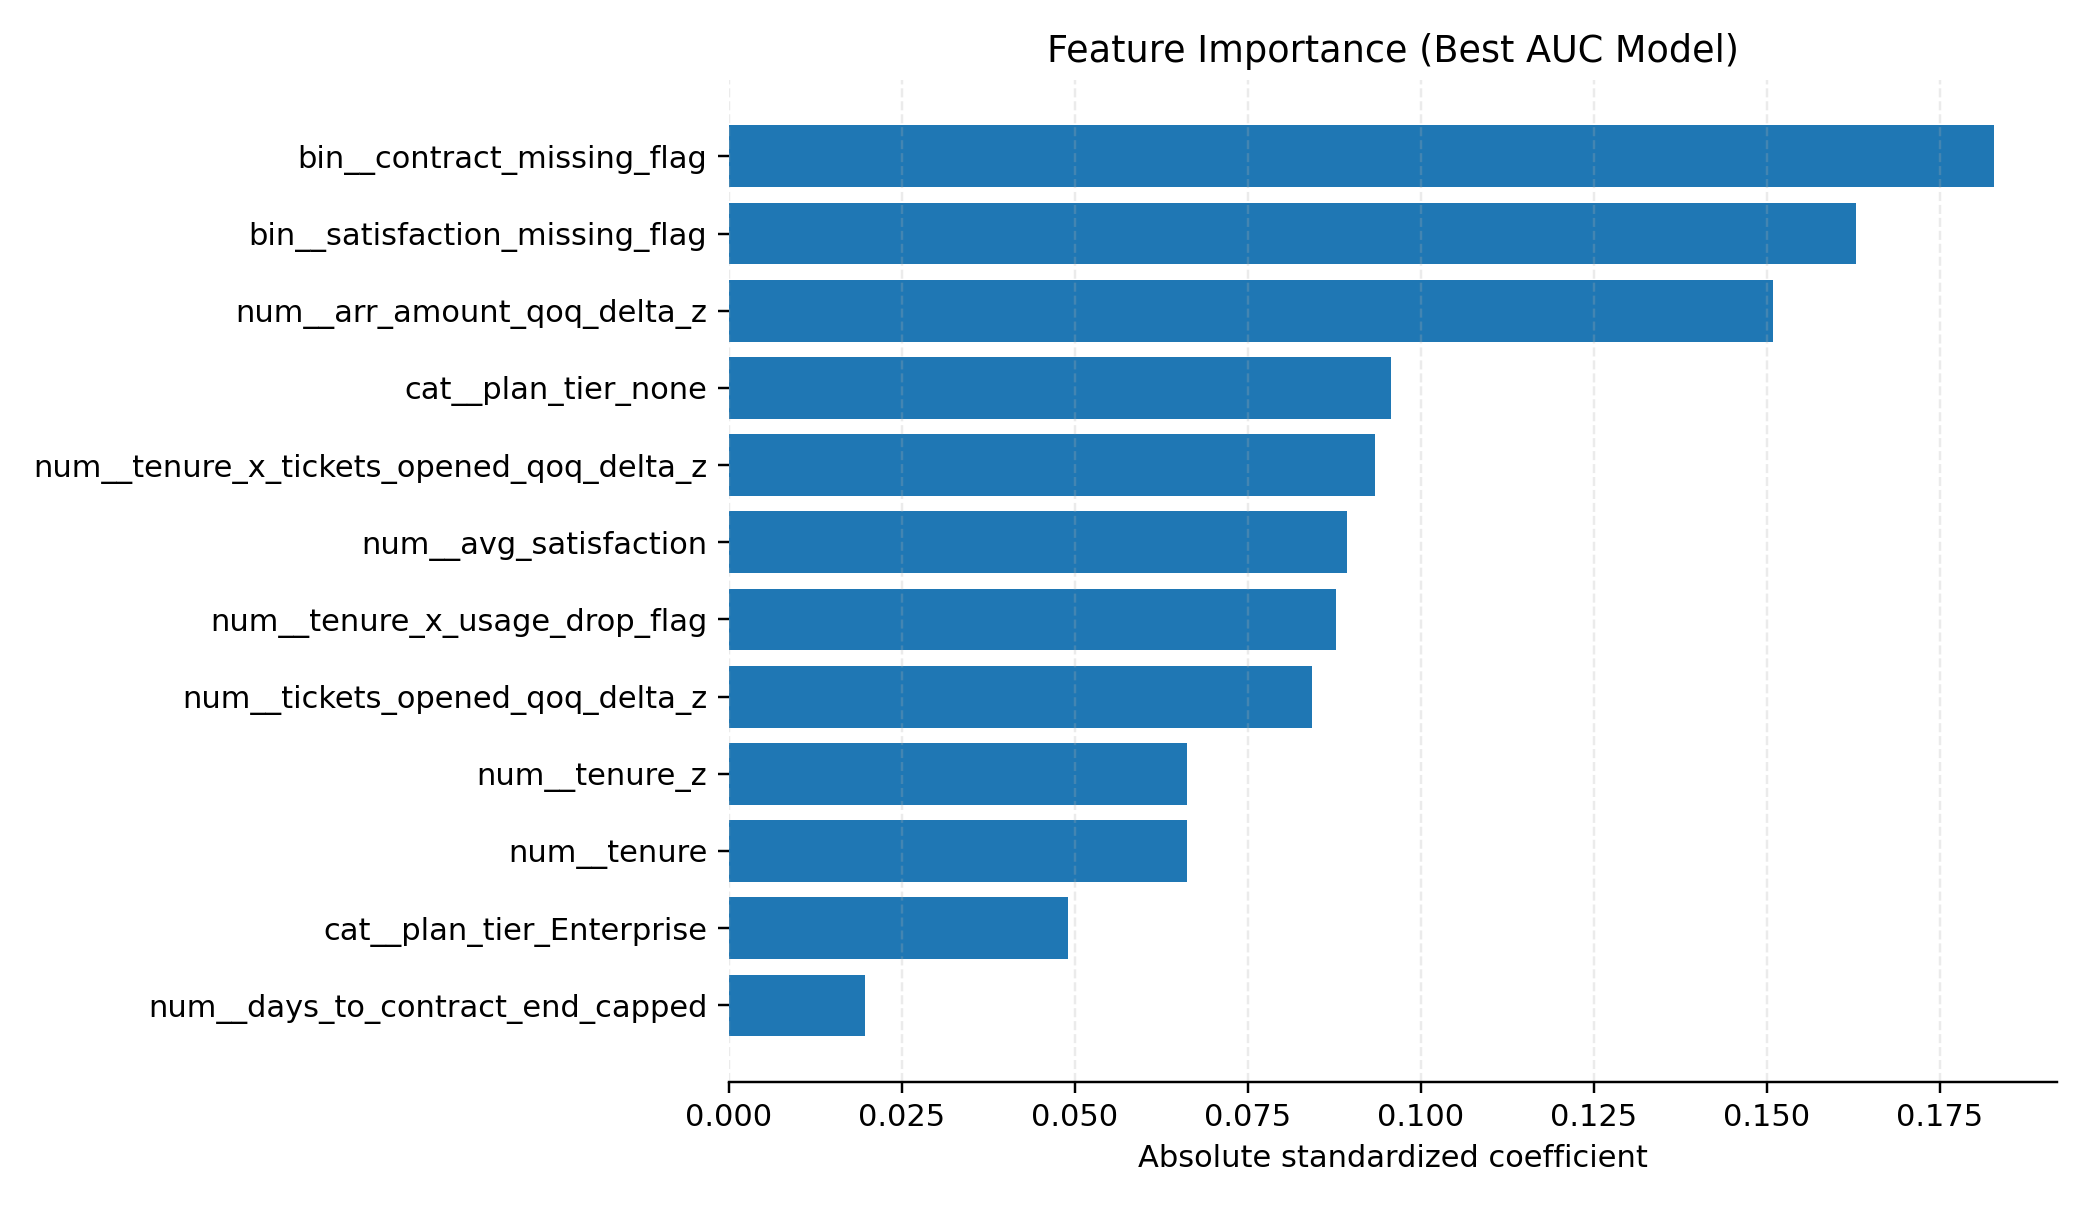

Values plotted in this chart, from the file beside it:
feature, coefficient, abs_coefficient, base_feature
bin__contract_missing_flag, 0.1828, 0.1828, contract_missing_flag
bin__satisfaction_missing_flag, -0.1629, 0.1629, satisfaction_missing_flag
num__arr_amount_qoq_delta_z, -0.1509, 0.1509, arr_amount_qoq_delta_z
cat__plan_tier_none, 0.09577, 0.09577, plan_tier_none
num__tenure_x_tickets_opened_qoq_delta_z, -0.09347, 0.09347, tenure_x_tickets_opened_qoq_delta_z
num__avg_satisfaction, 0.08939, 0.08939, avg_satisfaction
num__tenure_x_usage_drop_flag, -0.08784, 0.08784, tenure_x_usage_drop_flag
num__tickets_opened_qoq_delta_z, -0.08436, 0.08436, tickets_opened_qoq_delta_z
num__tenure_z, -0.0662, 0.0662, tenure_z
num__tenure, -0.0662, 0.0662, tenure
cat__plan_tier_Enterprise, 0.04905, 0.04905, plan_tier_Enterprise
num__days_to_contract_end_capped, 0.01965, 0.01965, days_to_contract_end_capped
num__seats_qoq_delta_z, 0.01777, 0.01777, seats_qoq_delta_z
num__usage_count_qoq_delta_z, 0.0006557, 0.0006557, usage_count_qoq_delta_z
num__seats, 0.0, 0.0, seats
bin__usage_drop_flag, 0.0, 0.0, usage_drop_flag
bin__contract_ending_soon_flag, 0.0, 0.0, contract_ending_soon_flag
cat__plan_tier_Pro, 0.0, 0.0, plan_tier_Pro
